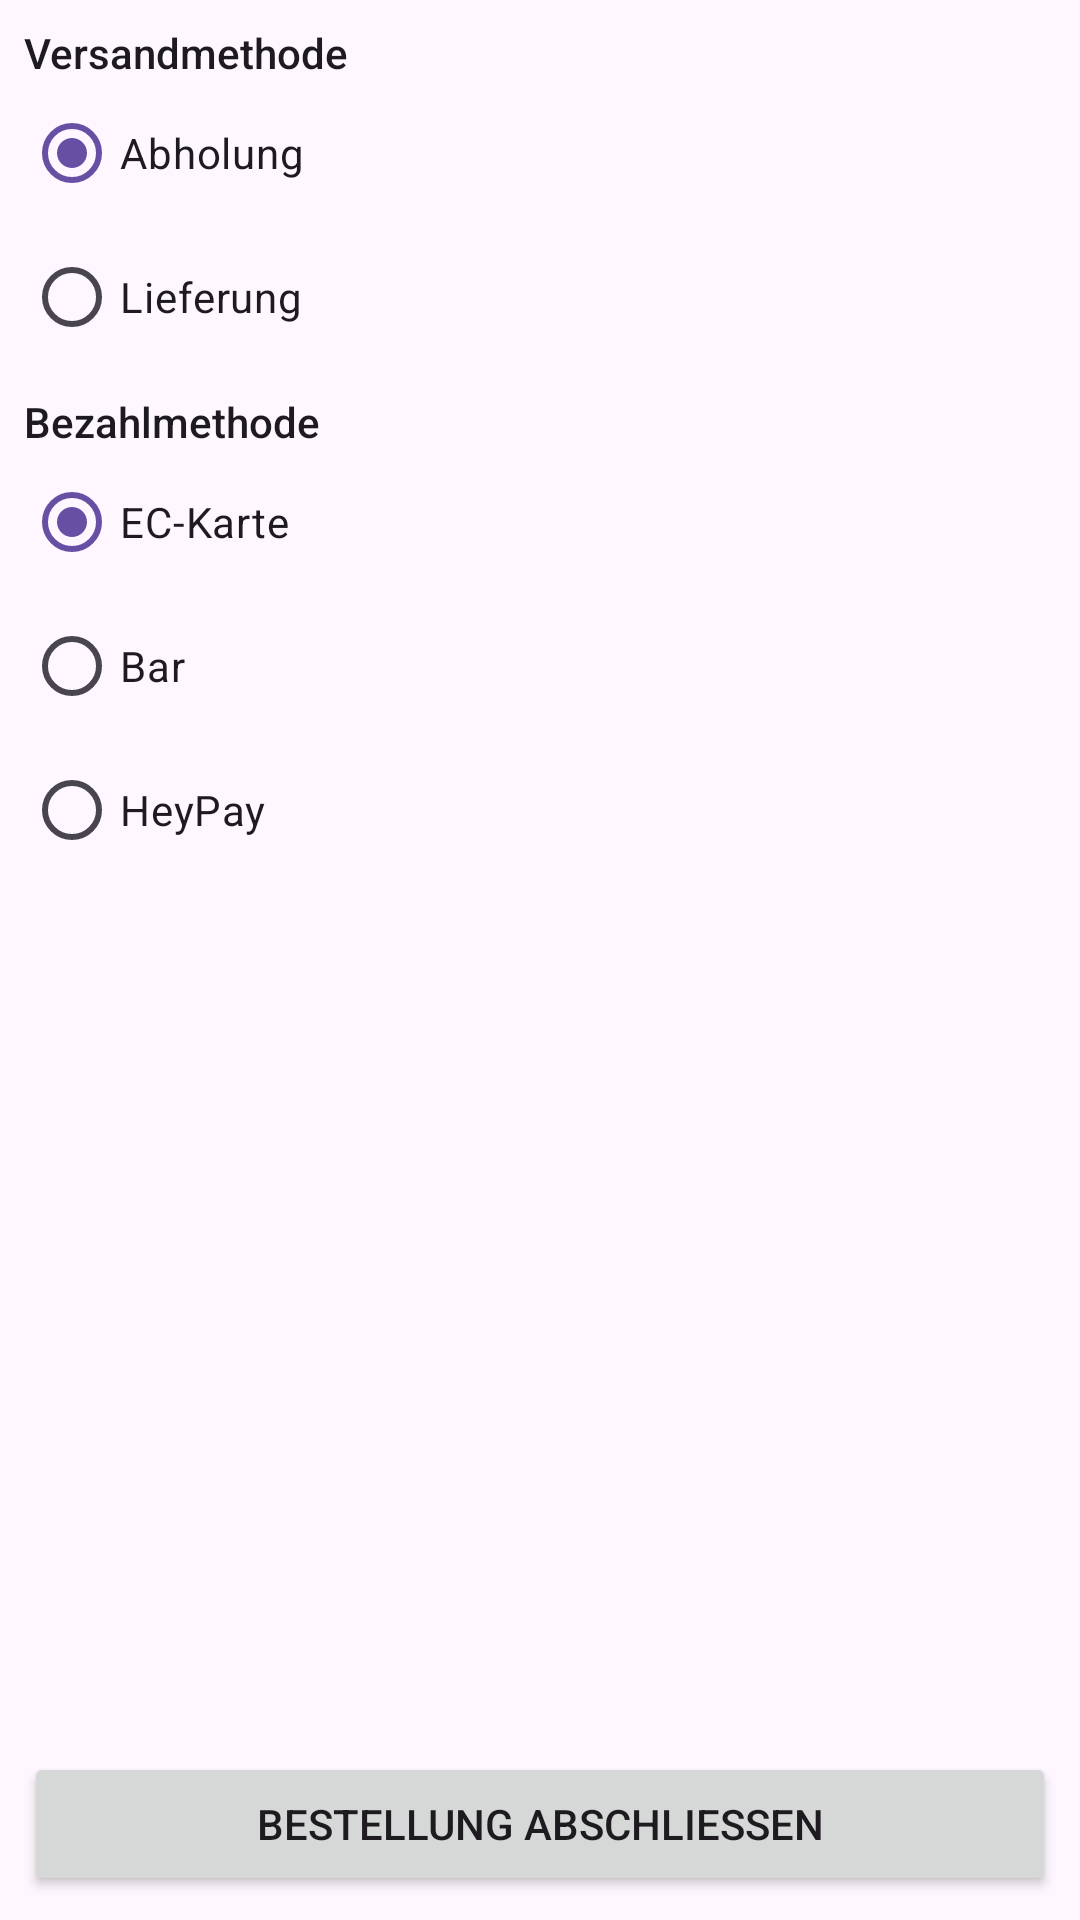

The Android layout XML behind this screen, and the referenced resources:
<!-- AndroidManifest.xml: application theme Theme.AppActivitys -->
<!-- res/layout/fragment_customer_checkout.xml -->
<?xml version="1.0" encoding="utf-8"?>
<LinearLayout xmlns:android="http://schemas.android.com/apk/res/android"
    xmlns:tools="http://schemas.android.com/tools"
    android:layout_width="match_parent"
    android:layout_height="match_parent"
    android:orientation="vertical"
    android:padding="8dp"
    tools:context=".ui.customer.CheckoutFragment">

    <RadioGroup
        android:id="@+id/shippingMethodRadioGroup"
        android:layout_width="match_parent"
        android:layout_height="wrap_content">

        <TextView
            android:layout_width="wrap_content"
            android:layout_height="wrap_content"
            android:text="@string/shipping_method"
            android:textAppearance="@style/TextAppearance.AppCompat.Body2" />

        <RadioButton
            android:id="@+id/radioPickup"
            android:layout_width="match_parent"
            android:layout_height="wrap_content"
            android:text="@string/pick_up"
            android:checked="true"/>

        <RadioButton
            android:id="@+id/radioDeliver"
            android:layout_width="match_parent"
            android:layout_height="wrap_content"
            android:text="@string/delivery" />

    </RadioGroup>

    <RadioGroup
        android:id="@+id/paymentMethodRadioGroup"
        android:layout_width="match_parent"
        android:layout_height="0dp"
        android:layout_weight="1"
        android:layout_marginTop="8dp">

        <TextView
            android:layout_width="wrap_content"
            android:layout_height="wrap_content"
            android:text="@string/payment_method"
            android:textAppearance="@style/TextAppearance.AppCompat.Body2" />

        <RadioButton
            android:id="@+id/radioCard"
            android:layout_width="match_parent"
            android:layout_height="wrap_content"
            android:text="@string/ec_card"
            android:checked="true"/>

        <RadioButton
            android:id="@+id/radioCash"
            android:layout_width="match_parent"
            android:layout_height="wrap_content"
            android:text="@string/cash" />

        <RadioButton
            android:id="@+id/radioHeyPay"
            android:layout_width="match_parent"
            android:layout_height="wrap_content"
            android:text="@string/heypay" />
    </RadioGroup>

    <Button
        android:id="@+id/completeOrderButton"
        android:layout_width="match_parent"
        android:layout_height="wrap_content"
        android:layout_gravity="bottom"
        android:text="@string/complete_order" />

</LinearLayout>
<!-- resources referenced by this layout -->
<resources>
  <string name="cash">Bar</string>
  <string name="complete_order">Bestellung abschließen</string>
  <string name="delivery">Lieferung</string>
  <string name="ec_card">EC-Karte</string>
  <string name="heypay">HeyPay</string>
  <string name="payment_method">Bezahlmethode</string>
  <string name="pick_up">Abholung</string>
  <string name="shipping_method">Versandmethode</string>
  <style name="Theme.AppActivitys" parent="Base.Theme.AppActivitys" />
  <style name="Base.Theme.AppActivitys" parent="Theme.Material3.DayNight.NoActionBar">
          
          
      </style>
</resources>
